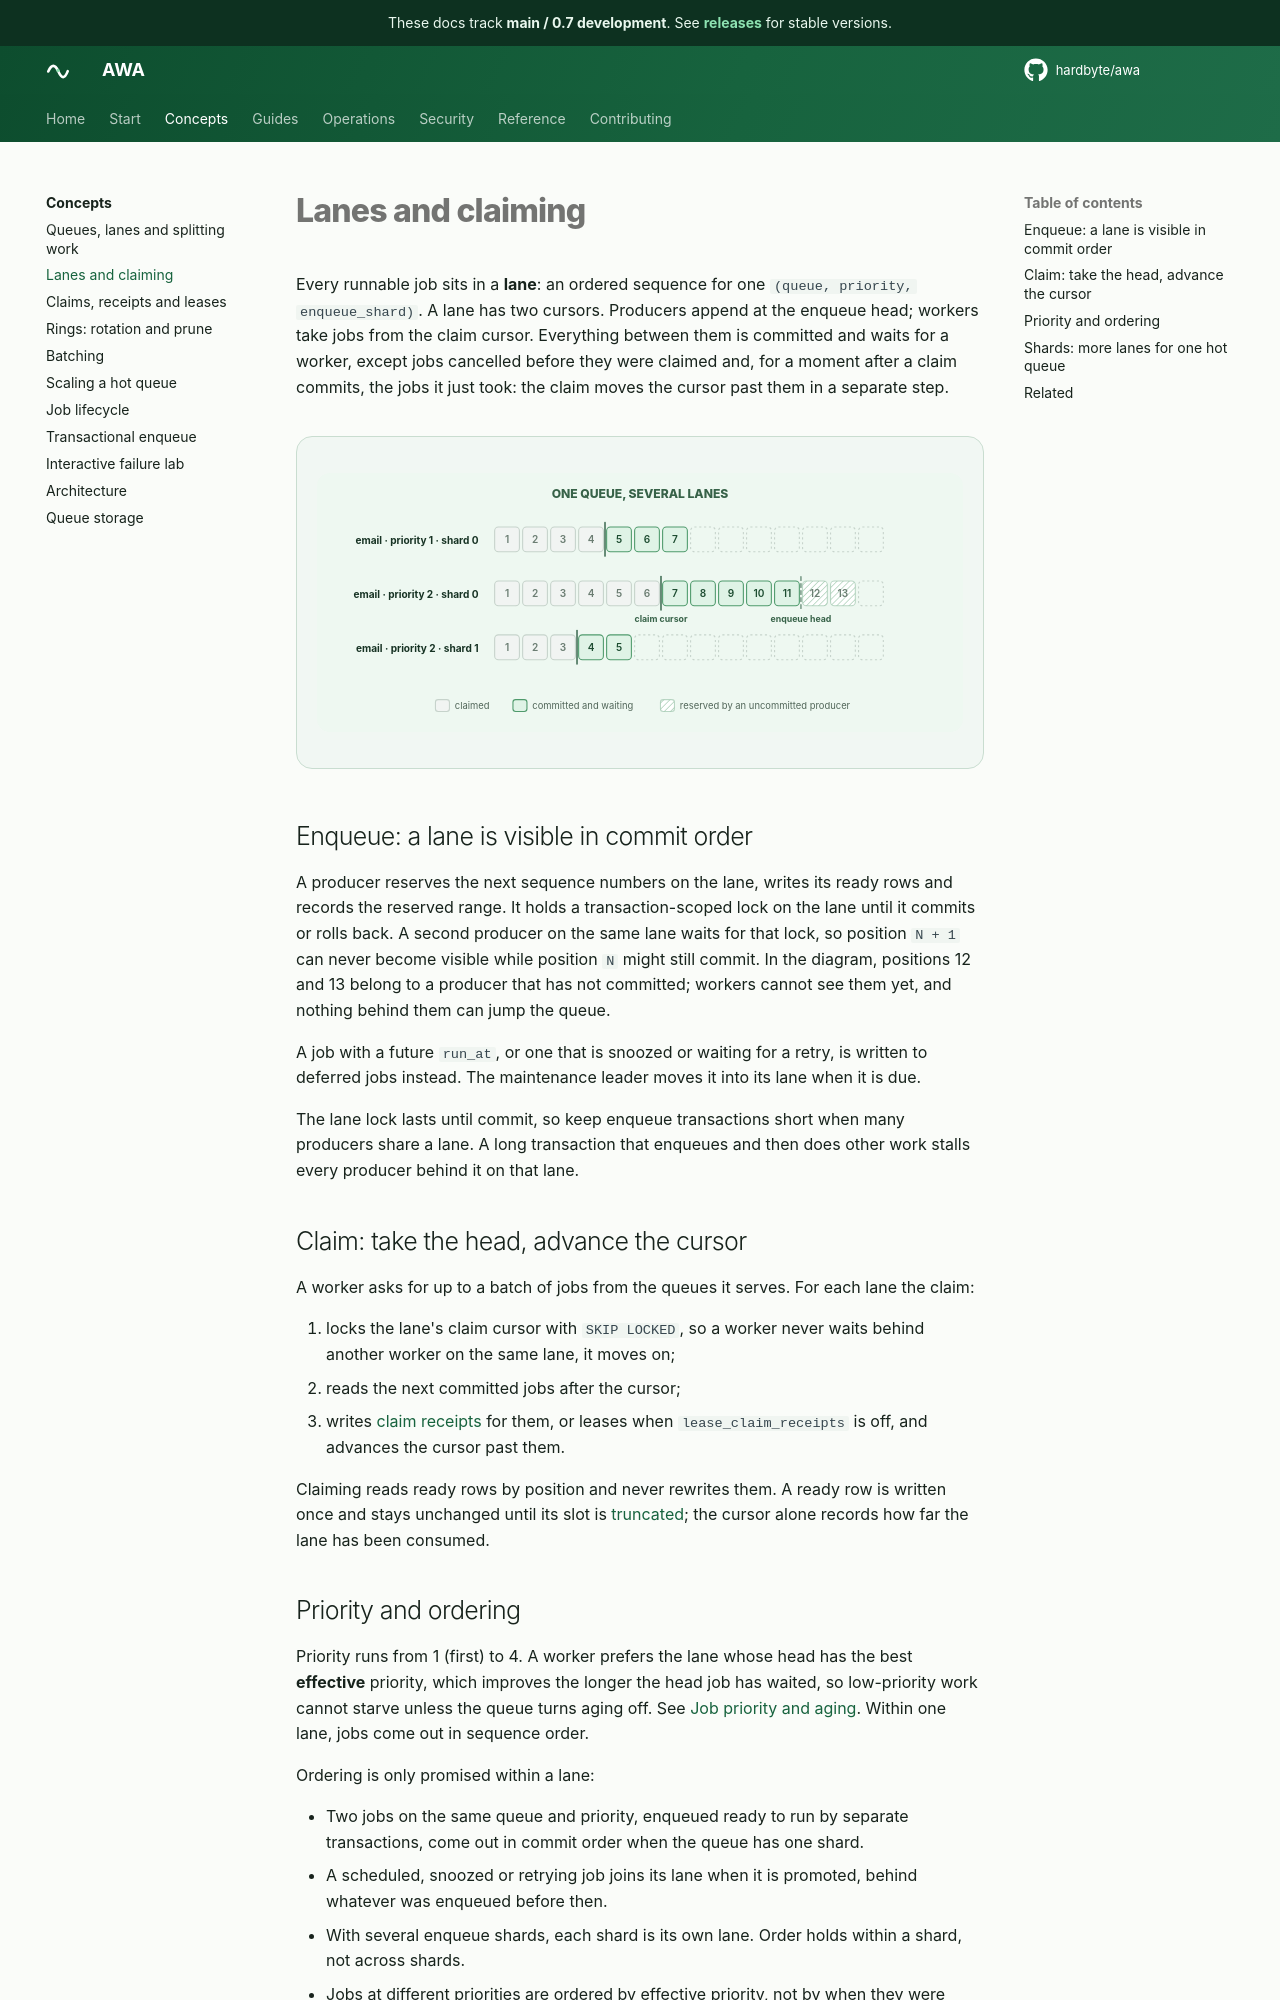

repository: hardbyte/awa · page: concepts/lanes-and-claiming/index.html · generator: mkdocs

# Lanes and claiming

Every runnable job sits in a **lane**: an ordered sequence for one `(queue, priority, enqueue_shard)`. A lane has two cursors. Producers append at the enqueue head; workers take jobs from the claim cursor. Everything between them is committed and waits for a worker, except jobs cancelled before they were claimed and, for a moment after a claim commits, the jobs it just took: the claim moves the cursor past them in a separate step.

<div class="awa-diagram" markdown>
![Three lanes of one queue, each a numbered sequence with a claim cursor and an enqueue head](../assets/how-it-works/lanes.svg)
</div>

## Enqueue: a lane is visible in commit order

A producer reserves the next sequence numbers on the lane, writes its ready rows and records the reserved range. It holds a transaction-scoped lock on the lane until it commits or rolls back. A second producer on the same lane waits for that lock, so position `N + 1` can never become visible while position `N` might still commit. In the diagram, positions 12 and 13 belong to a producer that has not committed; workers cannot see them yet, and nothing behind them can jump the queue.

A job with a future `run_at`, or one that is snoozed or waiting for a retry, is written to deferred jobs instead. The maintenance leader moves it into its lane when it is due.

The lane lock lasts until commit, so keep enqueue transactions short when many producers share a lane. A long transaction that enqueues and then does other work stalls every producer behind it on that lane.

## Claim: take the head, advance the cursor

A worker asks for up to a batch of jobs from the queues it serves. For each lane the claim:

1. locks the lane's claim cursor with `SKIP LOCKED`, so a worker never waits behind another worker on the same lane, it moves on;
2. reads the next committed jobs after the cursor;
3. writes [claim receipts](claims-receipts-and-leases.md) for them, or leases when `lease_claim_receipts` is off, and advances the cursor past them.

Claiming reads ready rows by position and never rewrites them. A ready row is written once and stays unchanged until its slot is [truncated](rings.md); the cursor alone records how far the lane has been consumed.

## Priority and ordering

Priority runs from 1 (first) to 4. A worker prefers the lane whose head has the best **effective** priority, which improves the longer the head job has waited, so low-priority work cannot starve unless the queue turns aging off. See [Job priority and aging](../configuration.md#job-priority-and-aging). Within one lane, jobs come out in sequence order.

Ordering is only promised within a lane:

- Two jobs on the same queue and priority, enqueued ready to run by separate transactions, come out in commit order when the queue has one shard.
- A scheduled, snoozed or retrying job joins its lane when it is promoted, behind whatever was enqueued before then.
- With several enqueue shards, each shard is its own lane. Order holds within a shard, not across shards.
- Jobs at different priorities are ordered by effective priority, not by when they were enqueued.
